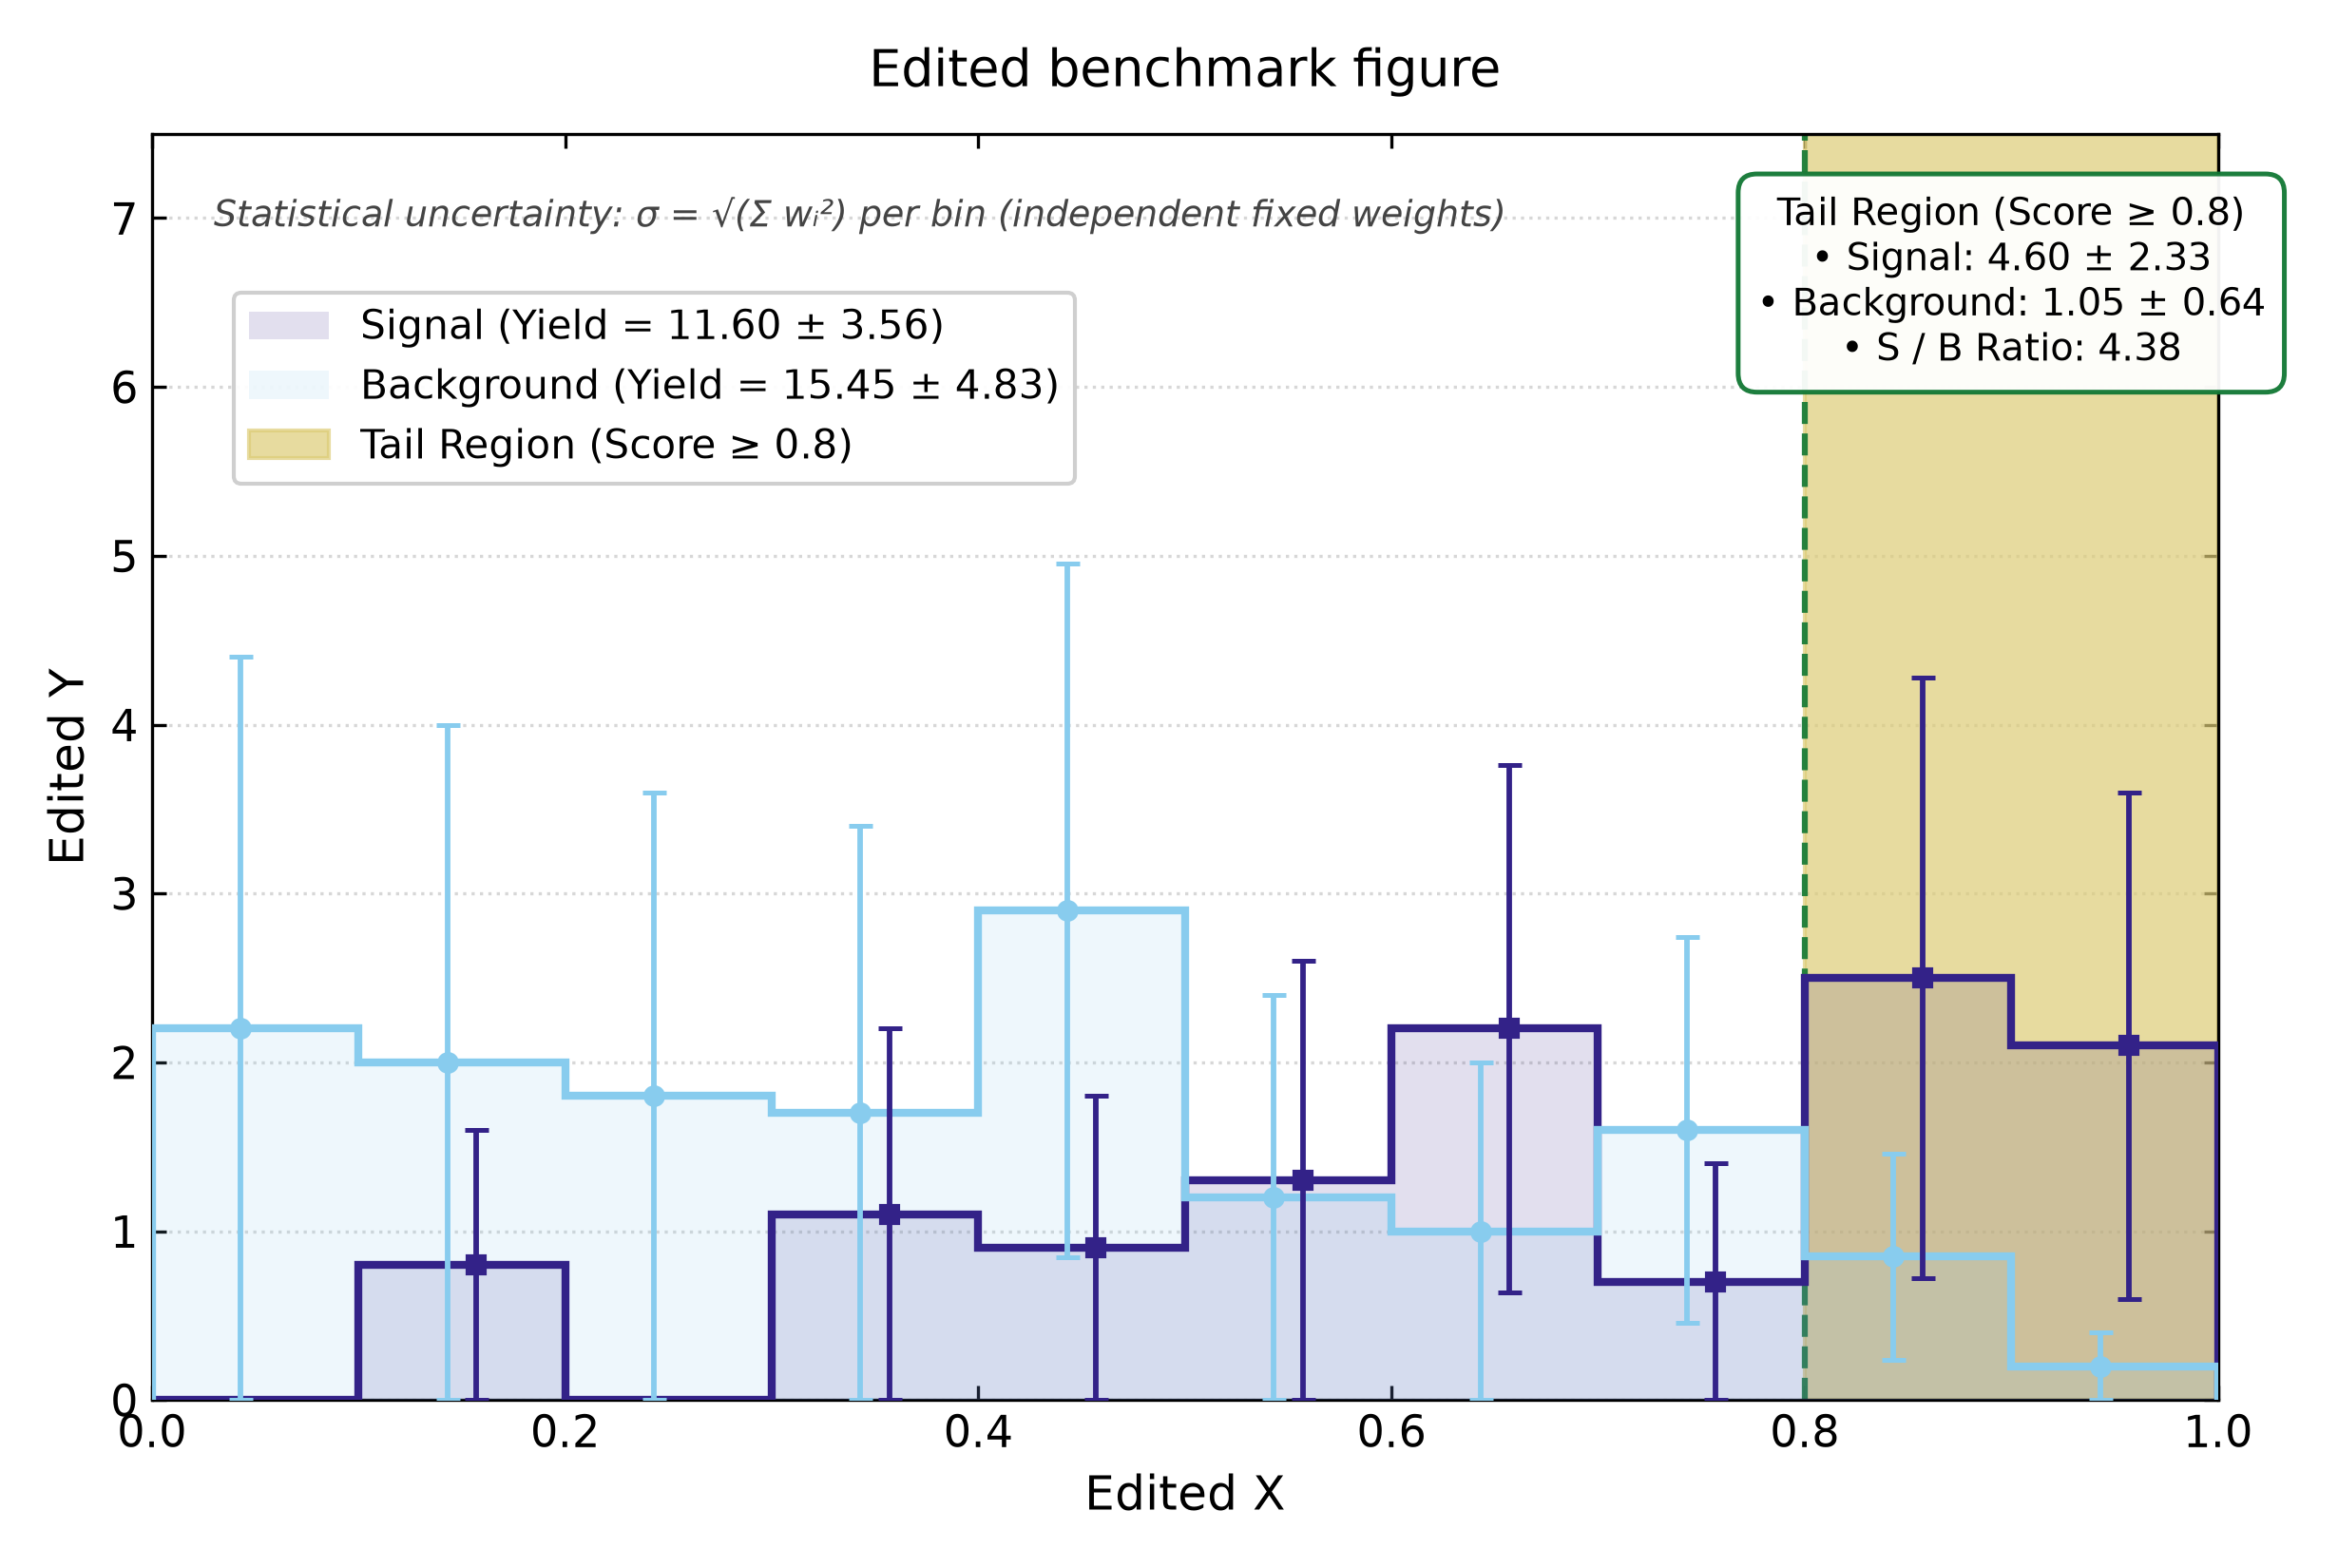

Reproduce this figure in Python.
import pandas as pd
import numpy as np
import matplotlib.pyplot as plt

# ---------------------------------------------------------
# 1. Load Data
# ---------------------------------------------------------
df = pd.read_csv('data.csv')

sig = df[df['sample'] == 'signal']
bkg = df[df['sample'] == 'background']

# ---------------------------------------------------------
# 2. Binning and Weighted Yield Calculations
# ---------------------------------------------------------
# 10 uniform bins across [0.0, 1.0] with score = 0.8 as an exact boundary
bins = np.linspace(0.0, 1.0, 11)
bin_centers = 0.5 * (bins[:-1] + bins[1:])
bin_width = bins[1] - bins[0]

# Weighted yield: sum(w_i)
# Statistical uncertainty (independent events, fixed weights): sigma = sqrt(sum(w_i^2))
sig_yield, _ = np.histogram(sig['score'], bins=bins, weights=sig['weight'])
sig_var, _ = np.histogram(sig['score'], bins=bins, weights=sig['weight']**2)
sig_err = np.sqrt(sig_var)

bkg_yield, _ = np.histogram(bkg['score'], bins=bins, weights=bkg['weight'])
bkg_var, _ = np.histogram(bkg['score'], bins=bins, weights=bkg['weight']**2)
bkg_err = np.sqrt(bkg_var)

# Full-sample totals
sig_tot_yield = sig['weight'].sum()
sig_tot_err = np.sqrt((sig['weight']**2).sum())
bkg_tot_yield = bkg['weight'].sum()
bkg_tot_err = np.sqrt((bkg['weight']**2).sum())

# Tail region (Score >= 0.8) statistics
sig_tail = sig[sig['score'] >= 0.8]
bkg_tail = bkg[bkg['score'] >= 0.8]
sig_tail_yield = sig_tail['weight'].sum()
sig_tail_err = np.sqrt((sig_tail['weight']**2).sum())
bkg_tail_yield = bkg_tail['weight'].sum()
bkg_tail_err = np.sqrt((bkg_tail['weight']**2).sum())
tail_s_over_b = sig_tail_yield / bkg_tail_yield

# ---------------------------------------------------------
# 3. Figure & Axis Styling (Paper Profile)
# ---------------------------------------------------------
plt.rcParams.update({
    'font.size': 11,
    'axes.labelsize': 12,
    'axes.titlesize': 13,
    'xtick.labelsize': 11,
    'ytick.labelsize': 11,
    'legend.fontsize': 10,
    'font.family': 'sans-serif',
})

fig, ax = plt.subplots(figsize=(8.2, 5.5), dpi=300)

# Color scheme (publication-grade, high contrast)
c_sig = '#332288'       # Steel blue
c_sig_dark = '#332288'
c_bkg = '#88CCEE'       # Vermilion
c_bkg_dark = '#88CCEE'
c_tail_bg = '#DDCC77'   # Pale green highlight
c_tail_line = '#117733'

# ---------------------------------------------------------
# 4. Plot Elements
# ---------------------------------------------------------
# Tail region highlight (Score >= 0.8)
tail_patch = ax.axvspan(0.8, 1.0, color=c_tail_bg, alpha=0.7, zorder=1, label='Tail Region (Score ≥ 0.8)')
ax.axvline(0.8, color=c_tail_line, linestyle='--', linewidth=1.5, alpha=0.9, zorder=2)

# Step histograms with subtle shading
sig_stairs = ax.stairs(sig_yield, bins, color=c_sig, linewidth=2.0, fill=True, alpha=0.14,
                       label=f'Signal (Yield = {sig_tot_yield:.2f} ± {sig_tot_err:.2f})', zorder=3)
ax.stairs(sig_yield, bins, color=c_sig, linewidth=2.0, zorder=4)

bkg_stairs = ax.stairs(bkg_yield, bins, color=c_bkg, linewidth=2.0, fill=True, alpha=0.14,
                       label=f'Background (Yield = {bkg_tot_yield:.2f} ± {bkg_tot_err:.2f})', zorder=3)
ax.stairs(bkg_yield, bins, color=c_bkg, linewidth=2.0, zorder=4)

# Error bars with points (slight horizontal shift to avoid overlap at identical bin centers)
shift = 0.007
mask_bkg = bkg_yield > 0
mask_sig = sig_yield > 0

ax.errorbar(bin_centers[mask_bkg] - shift, bkg_yield[mask_bkg], yerr=bkg_err[mask_bkg],
            fmt='o', markersize=4.5, color=c_bkg_dark, ecolor=c_bkg_dark,
            elinewidth=1.4, capsize=3.0, capthick=1.2, zorder=5)

ax.errorbar(bin_centers[mask_sig] + shift, sig_yield[mask_sig], yerr=sig_err[mask_sig],
            fmt='s', markersize=4.5, color=c_sig_dark, ecolor=c_sig_dark,
            elinewidth=1.4, capsize=3.0, capthick=1.2, zorder=5)

# ---------------------------------------------------------
# 5. Annotations & Notes
# ---------------------------------------------------------
# Tail region summary box
tail_box_text = (
    "Tail Region (Score ≥ 0.8)\n"
    f"• Signal: {sig_tail_yield:.2f} ± {sig_tail_err:.2f}\n"
    f"• Background: {bkg_tail_yield:.2f} ± {bkg_tail_err:.2f}\n"
    f"• S / B Ratio: {tail_s_over_b:.2f}"
)
ax.text(0.90, 7.15, tail_box_text, transform=ax.transData,
        fontsize=9.5, horizontalalignment='center', verticalalignment='top',
        bbox=dict(boxstyle='round,pad=0.5', facecolor='#ffffff', edgecolor=c_tail_line, alpha=0.95, linewidth=1.2),
        zorder=6)

# Method note for statistical uncertainties
ax.text(0.03, 0.95, "Statistical uncertainty: σ = √(Σ wᵢ²) per bin (independent fixed weights)",
        transform=ax.transAxes, fontsize=9.0, color='#444444', verticalalignment='top', fontstyle='italic')

# ---------------------------------------------------------
# 6. Axes, Limits, Grid, and Legend
# ---------------------------------------------------------
ax.set_xlim(0.0, 1.0)
ax.set_ylim(0.0, 7.5)
ax.set_xlabel('Edited X')
ax.set_ylabel('Edited Y')
ax.set_title('Edited benchmark figure', pad=12)

# Ensure preferred legend order: Signal, Background, Tail Region
handles = [sig_stairs, bkg_stairs, tail_patch]
labels = [h.get_label() for h in handles]
ax.legend(handles, labels, loc='upper left', bbox_to_anchor=(0.03, 0.89), frameon=True, framealpha=0.94, edgecolor='#cccccc')

ax.grid(axis='y', linestyle=':', alpha=0.5, color='#b0b0b0')
ax.set_axisbelow(True)
ax.tick_params(direction='in', which='both', top=True, right=True)

# ---------------------------------------------------------
# 7. Save Figure
# ---------------------------------------------------------
plt.tight_layout()
fig.savefig('edited_plot.png', dpi=300)
plt.close(fig)
